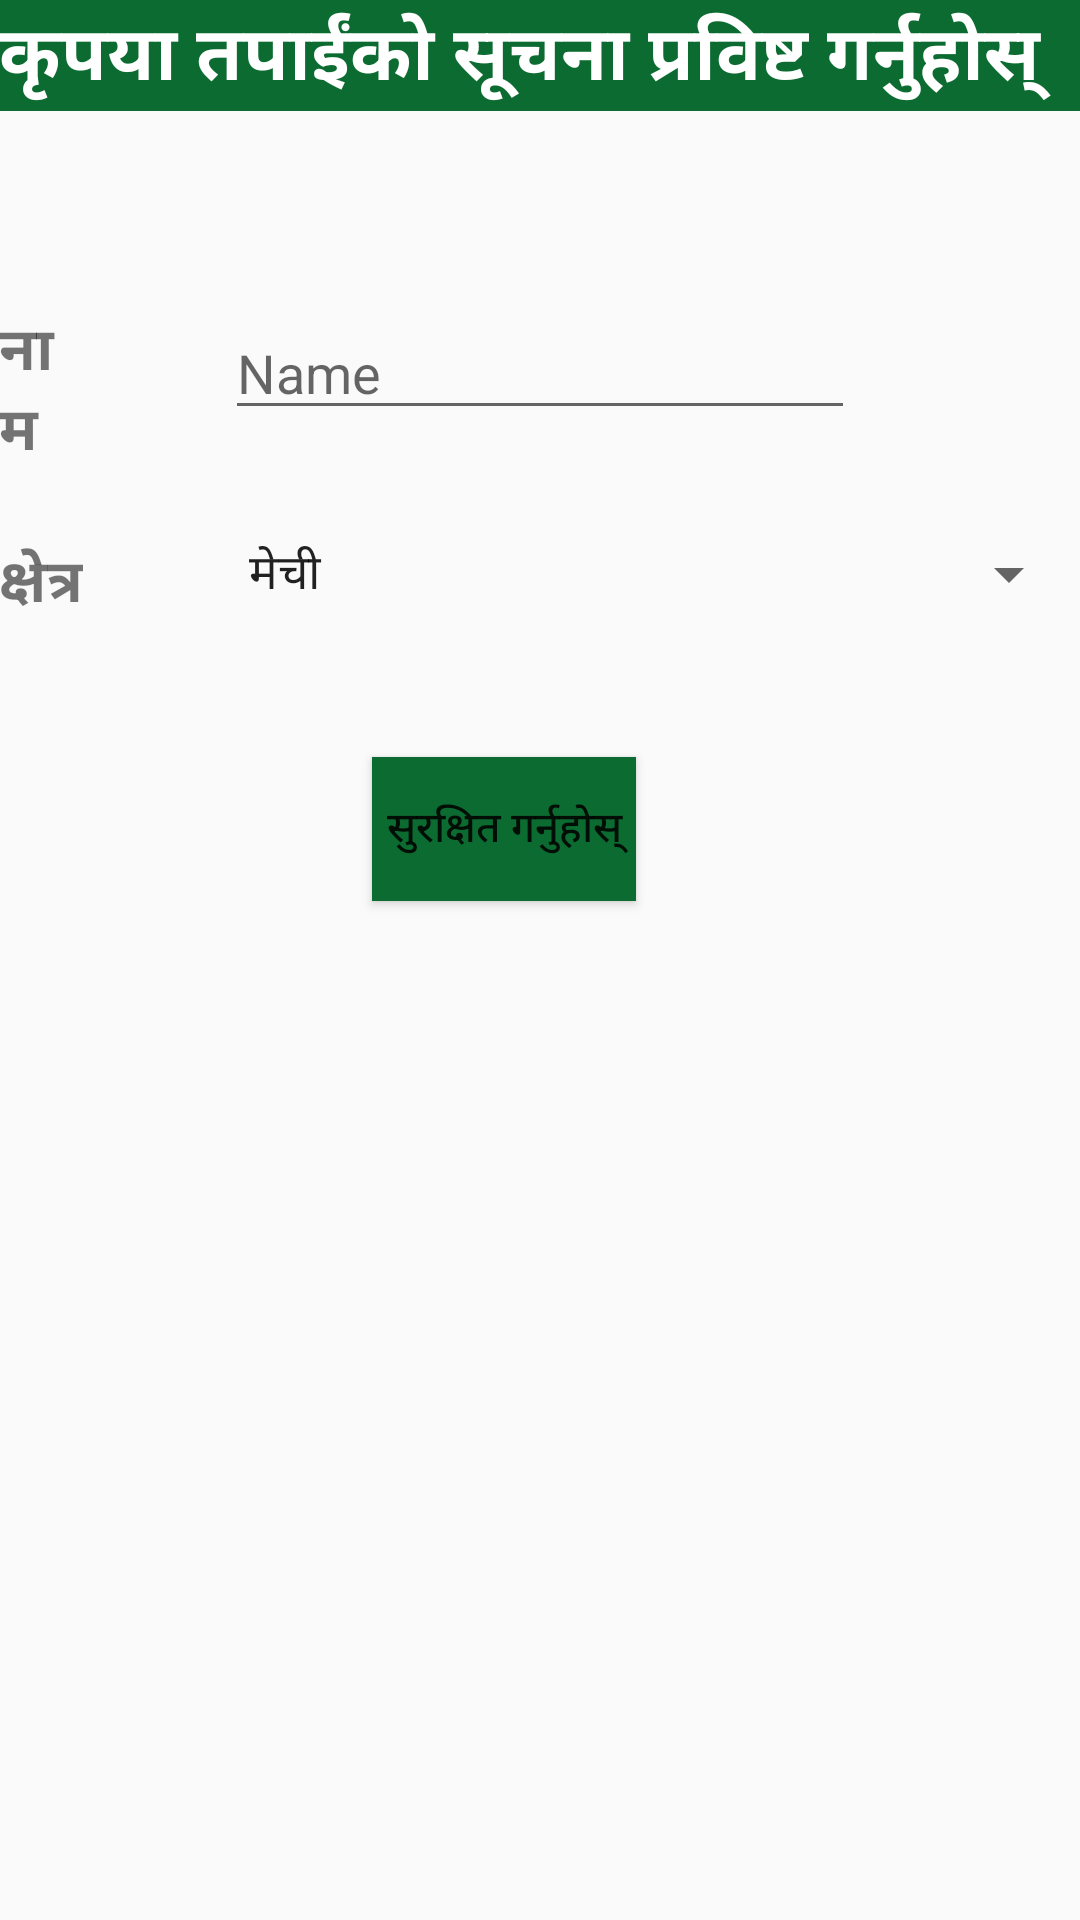

The Android layout XML behind this screen, and the referenced resources:
<!-- AndroidManifest.xml: application theme AppTheme -->
<!-- res/layout/activity_first_login.xml -->
<?xml version="1.0" encoding="utf-8"?>
<RelativeLayout xmlns:android="http://schemas.android.com/apk/res/android"
    xmlns:tools="http://schemas.android.com/tools"
    android:id="@+id/activity_first_login"
    android:layout_width="match_parent"
    android:layout_height="match_parent"
    android:paddingBottom="@dimen/activity_vertical_margin"
    android:paddingLeft="@dimen/activity_horizontal_margin"
    android:paddingRight="@dimen/activity_horizontal_margin"
    android:paddingTop="@dimen/activity_vertical_margin"
    tools:context="com.example.sagar.ahs.FirstLogin"

    >


    <TextView
        android:text="@string/userinfo"
        android:layout_width="match_parent"
        android:layout_height="wrap_content"
        android:id="@+id/textView4"
        android:textSize="25sp"
        android:textStyle="bold"
        android:background="@color/colorPrimary"
        android:textColor="#ffff"/>

    <Spinner
        android:layout_width="match_parent"
        android:layout_height="wrap_content"
        android:layout_below="@+id/editText2"
        android:layout_alignStart="@+id/editText2"
        android:layout_marginTop="36dp"
        android:id="@+id/spinner"
        android:entries="@array/zones"/>

    <TextView

        android:layout_width="wrap_content"
        android:layout_height="wrap_content"
        android:textSize="20sp"
        android:textStyle="bold"
        android:gravity="center|start"
        android:text="@string/username"
        android:layout_alignTop="@+id/editText2"
        android:layout_alignParentStart="true"
        android:layout_alignEnd="@+id/textView3" />

    <TextView
        android:text="@string/region"
        android:layout_width="wrap_content"
        android:layout_height="wrap_content"
        android:id="@+id/textView3"
        android:textSize="20sp"
        android:textStyle="bold"
        android:layout_alignTop="@+id/spinner"
        android:layout_alignParentStart="true" />

    <EditText
        android:layout_width="wrap_content"
        android:layout_height="wrap_content"
        android:inputType="textPersonName|textCapWords"
        android:hint="Name"
        android:ems="10"
        android:id="@+id/editText2"
        android:gravity="start|top"
        android:layout_marginTop="65dp"
        android:layout_below="@+id/textView4"
        android:layout_centerHorizontal="true"

        android:hapticFeedbackEnabled="true" />

    <Button
        android:text="@string/save"
        android:layout_width="wrap_content"
        android:layout_height="wrap_content"
        android:layout_below="@+id/spinner"
        android:layout_alignStart="@+id/spinner"
        android:layout_marginStart="49dp"
        android:layout_marginTop="49dp"
        android:id="@+id/button2"
        android:background="@color/colorPrimary"
        android:onClick="click"/>


</RelativeLayout>
<!-- resources referenced by this layout -->
<resources>
  <string-array name="zones">
  
          <item>मेची</item>
          <item>कोशी</item>
          <item>सगरमाथा</item>
          <item>जनकपुर</item>
          <item>नारायणी</item>
          <item>बागमती</item>
          <item>लुम्बिनी</item>
          <item>गण्डकी</item>
          <item>धवलागिरी</item>
          <item>राप्ती</item>
          <item>कर्णाली</item>
          <item>भेरी</item>
          <item>सेती</item>
          <item>महाकाली</item>
  
      </string-array>
  <color name="colorPrimary">#0c6b30</color>
  <string name="region">क्षेत्र</string>
  <string name="save">सुरक्षित गर्नुहोस्</string>
  <string name="userinfo">कृपया तपाईंको सूचना प्रविष्ट गर्नुहोस्</string>
  <string name="username">नाम</string>
  <style name="AppTheme" parent="Theme.AppCompat.Light.DarkActionBar">
          
          <item name="colorPrimary">@color/colorPrimary</item>
          <item name="colorPrimaryDark">@color/colorPrimaryDark</item>
          <item name="colorAccent">@android:color/background_light</item>
      </style>
  <color name="colorPrimaryDark">#eff2f9</color>
</resources>
